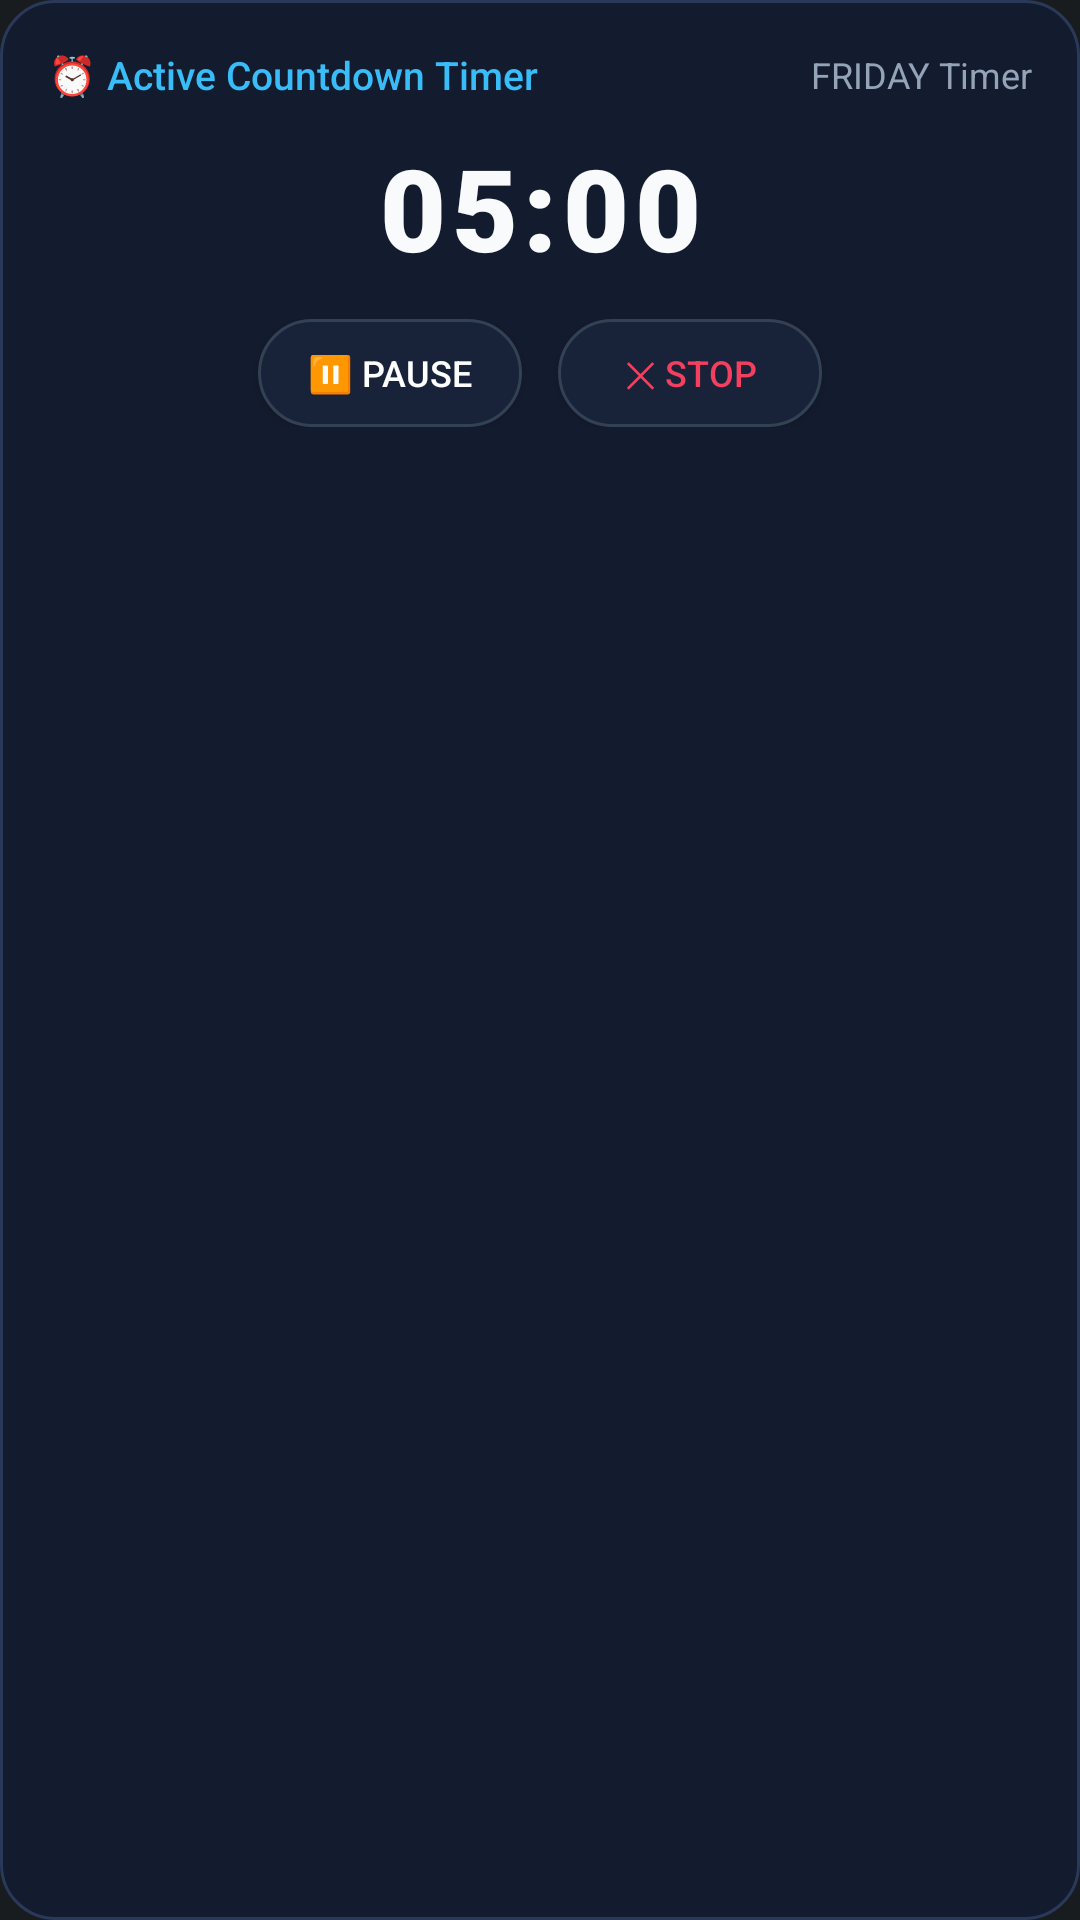

This screen was rendered from an Android layout file. Write that file and the resources it references.
<!-- AndroidManifest.xml: application theme android:Theme.DeviceDefault.NoActionBar -->
<!-- res/layout/card_timer.xml -->
<?xml version="1.0" encoding="utf-8"?>
<LinearLayout xmlns:android="http://schemas.android.com/apk/res/android"
    android:layout_width="match_parent"
    android:layout_height="wrap_content"
    android:orientation="vertical"
    android:background="@drawable/bg_ambient_card"
    android:padding="16dp"
    android:layout_marginTop="8dp"
    android:layout_marginBottom="8dp">

    <LinearLayout
        android:layout_width="match_parent"
        android:layout_height="wrap_content"
        android:orientation="horizontal"
        android:gravity="center_vertical">

        <TextView
            android:layout_width="0dp"
            android:layout_height="wrap_content"
            android:layout_weight="1"
            android:text="⏰ Active Countdown Timer"
            android:textColor="#38bdf8"
            android:textSize="13sp"
            android:fontFamily="sans-serif-medium" />

        <TextView
            android:id="@+id/tvTimerLabel"
            android:layout_width="wrap_content"
            android:layout_height="wrap_content"
            android:text="FRIDAY Timer"
            android:textColor="#94a3b8"
            android:textSize="12sp" />
    </LinearLayout>

    
    <TextView
        android:id="@+id/tvTimerCountdown"
        android:layout_width="match_parent"
        android:layout_height="wrap_content"
        android:text="05:00"
        android:textColor="#f8fafc"
        android:textSize="38sp"
        android:fontFamily="sans-serif-black"
        android:gravity="center"
        android:layout_marginTop="10dp"
        android:layout_marginBottom="12dp"
        android:letterSpacing="0.05" />

    
    <LinearLayout
        android:layout_width="match_parent"
        android:layout_height="wrap_content"
        android:orientation="horizontal"
        android:gravity="center">

        <Button
            android:id="@+id/btnTimerPause"
            android:layout_width="wrap_content"
            android:layout_height="36dp"
            android:text="⏸️ Pause"
            android:textColor="#ffffff"
            android:background="@drawable/bg_chip_pill"
            android:textSize="12sp"
            android:layout_marginEnd="12dp" />

        <Button
            android:id="@+id/btnTimerCancel"
            android:layout_width="wrap_content"
            android:layout_height="36dp"
            android:text="✕ Stop"
            android:textColor="#f43f5e"
            android:background="@drawable/bg_chip_pill"
            android:textSize="12sp" />
    </LinearLayout>

</LinearLayout>
<!-- resources referenced by this layout -->
<resources>
  <!-- drawable bg_ambient_card (drawable) -->
  <?xml version="1.0" encoding="utf-8"?>
  <shape xmlns:android="http://schemas.android.com/apk/res/android"
      android:shape="rectangle">
      <solid android:color="#131B2E" />
      <corners android:radius="18dp" />
      <stroke
          android:width="1dp"
          android:color="#2A3859" />
  </shape>
  <!-- drawable bg_chip_pill (drawable) -->
  <?xml version="1.0" encoding="utf-8"?>
  <shape xmlns:android="http://schemas.android.com/apk/res/android"
      android:shape="rectangle">
      <solid android:color="#182238" />
      <corners android:radius="24dp" />
      <stroke
          android:width="1dp"
          android:color="#334155" />
  </shape>
</resources>
